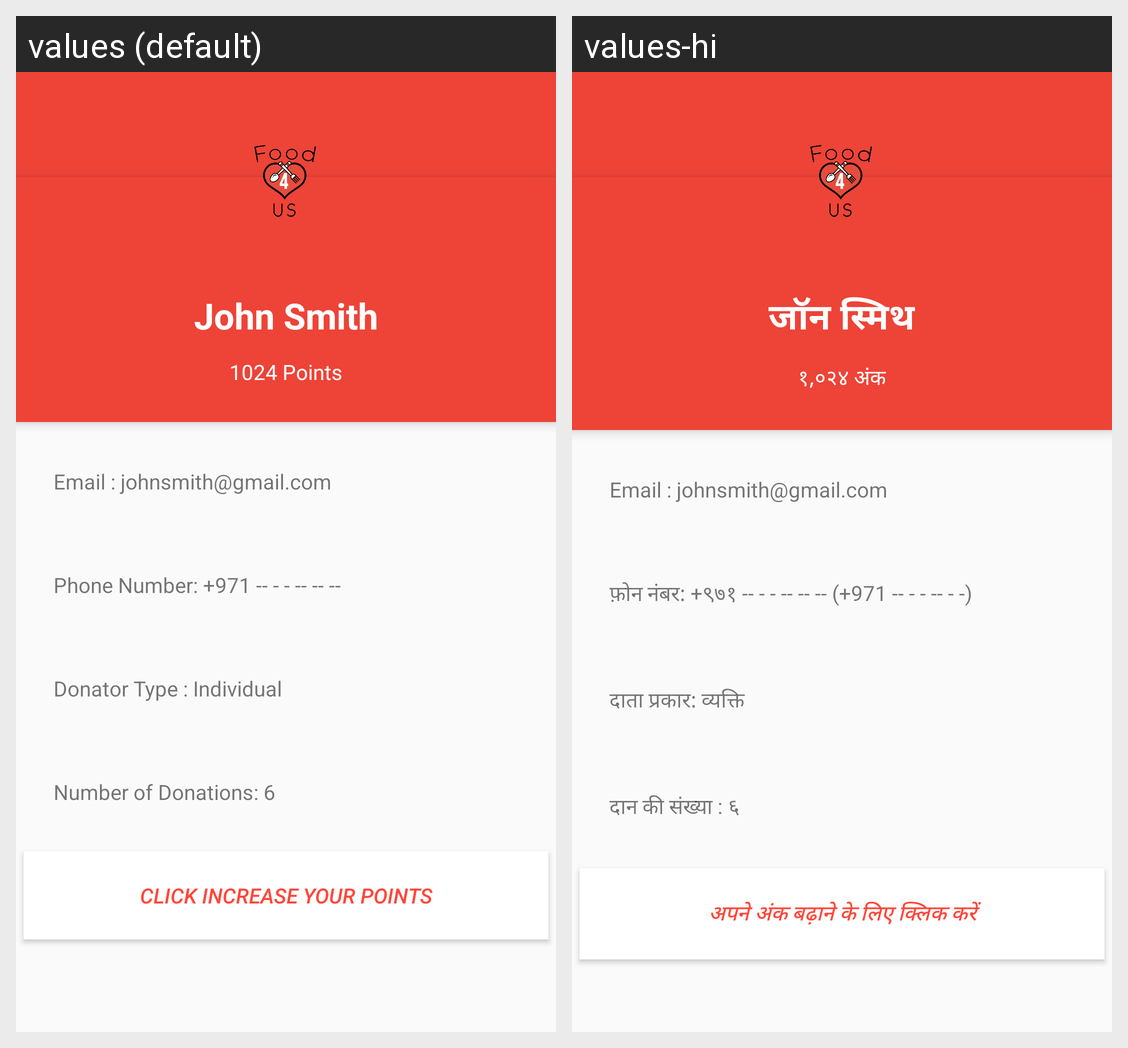

Locale-by-locale string values for the Android screen shown in this grid:
Android screen res/layout/profile2.xml rendered under 2 locales, left to right: values (default), values-hi. Device: Nexus 5 (rendered at 1080×1920; each locale shown at half size, 540×960, under a caption strip naming it); theme AppTheme.
Strings drawn on this screen, with the default value and each locale's value (text and hints the layout hard-codes, and strings that could not be matched under every locale, appear in the picture but are not listed):

person_name
  values: John Smith
  values-hi: जॉन स्मिथ

points_1
  values: 1024 Points
  values-hi: १,०२४ अंक

phone_l
  values: Phone Number: +971 -- - - -- -- --
  values-hi: फ़ोन नंबर: +९७१ -- - - -- -- -- (+971 -- - - -- - -)

donor_type
  values: Donator Type : Individual
  values-hi: दाता प्रकार: व्यक्ति

no_donation
  values: Number of Donations: 6
  values-hi: दान की संख्या : ६

popup_btn
  values: Click Increase your Points
  values-hi: अपने अंक बढ़ाने के लिए क्लिक करें
